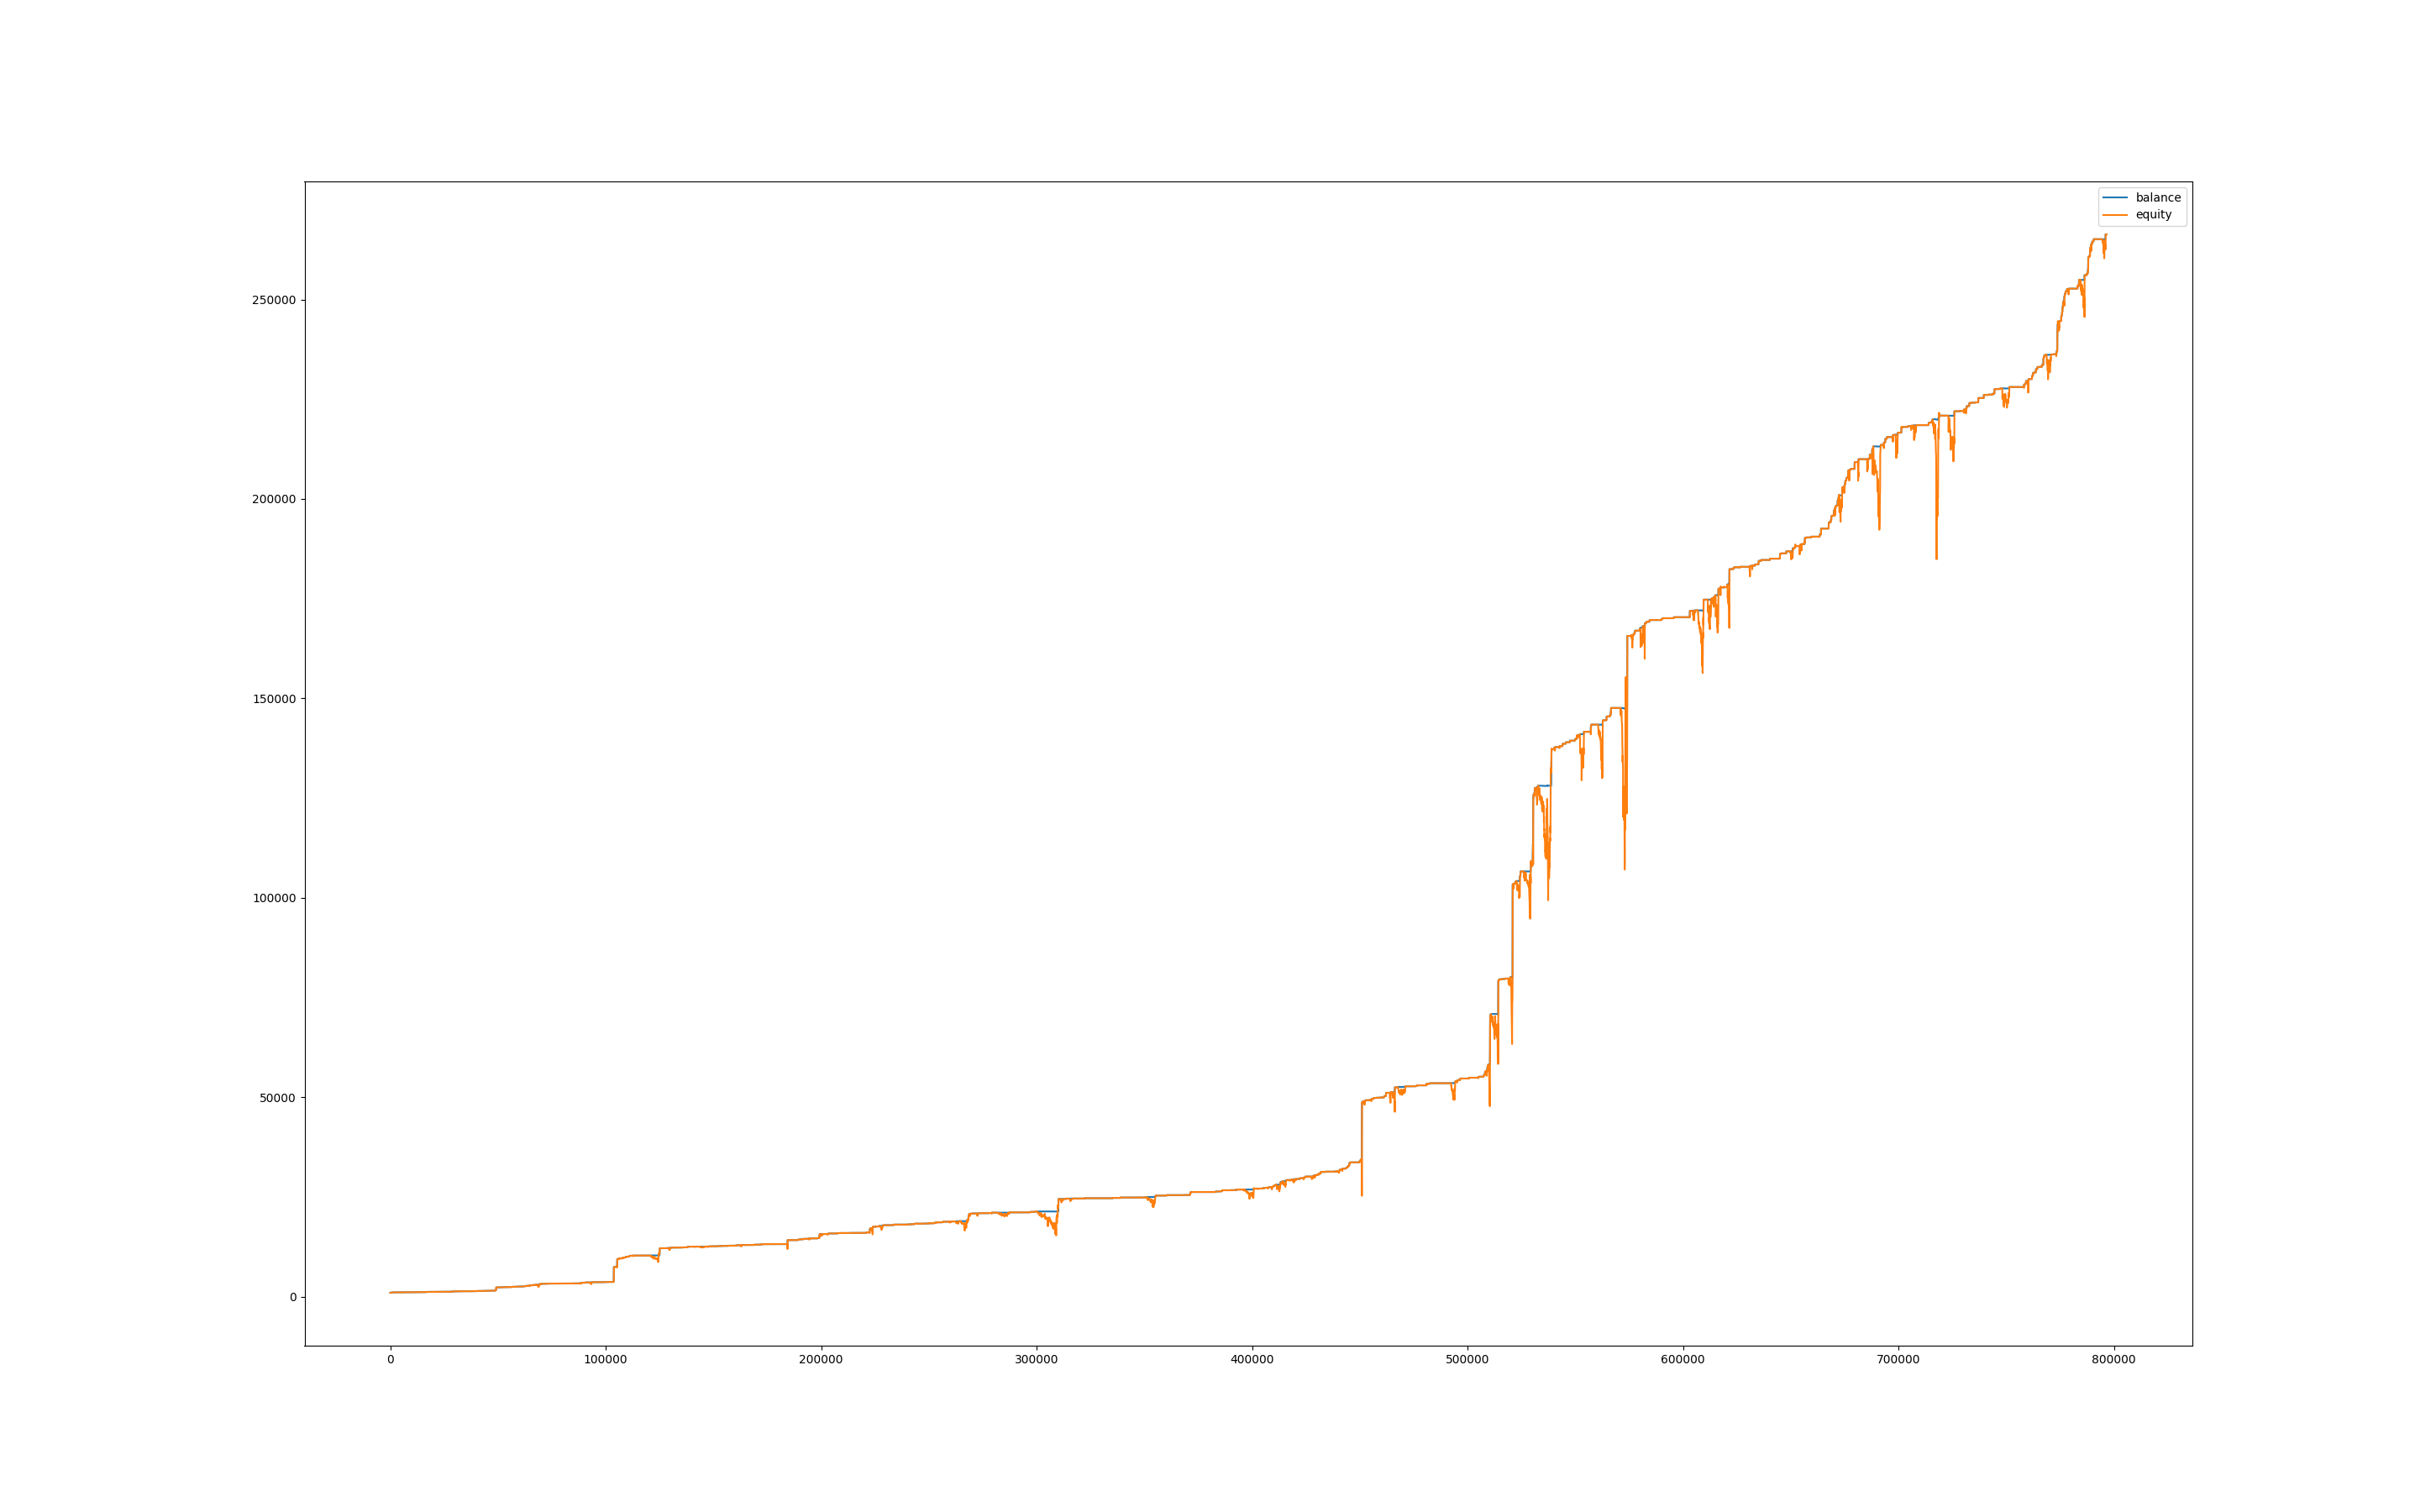

Source data for this figure (header and first rows):
, balance, equity, balance_btc, equity_btc
0, 1010, 1000, 0.0, 0.0
60, 1022, 1010, 0.0, 0.0
120, 1023, 1023, 0.0, 0.0
180, 1023, 1005, 0.0, -17.93
240, 1023, 993, 0.0, -30.15
300, 1027, 1005, 0.0, -18
360, 1028, 1027, 0.0, 0.0
420, 1029, 1028, 0.0, 0.0
480, 1039, 1029, 0.0, 0.0
540, 1040, 1039, 0.0, 0.0
600, 1042, 1040, 0.0, 0.0
660, 1063, 1041, 0.0, -1.02
720, 1063, 1047, 0.0, -16.09
780, 1073, 1047, 0.0, -16.26
840, 1077, 1073, 0.0, 0.0
900, 1077, 1077, 0.0, 0.0
960, 1077, 1077, 0.0, 0.0
1020, 1077, 1072, 0.0, -4.691
1080, 1077, 1077, 0.0, 0.0
1140, 1078, 1077, 0.0, 0.0
1200, 1081, 1075, 0.0, -2.91
1260, 1081, 1081, 0.0, 0.0
1320, 1081, 1081, 0.0, 0.0
1380, 1082, 1078, 0.0, -3.444
1440, 1082, 1082, 0.0, 0.0
1500, 1083, 1082, 0.0, 0.0
1560, 1092, 1087, 0.0, 0.0
1620, 1092, 1092, 0.0, 0.0
1680, 1092, 1092, 0.0, 0.0
1740, 1092, 1092, 0.0, 0.0
1800, 1092, 1092, 0.0, 0.0
1860, 1092, 1092, 0.0, 0.0
1920, 1092, 1092, 0.0, 0.0
1980, 1093, 1092, 0.0, 0.0
2040, 1094, 1093, 0.0, 0.0
2100, 1097, 1094, 0.0, 0.0
2160, 1097, 1097, 0.0, 0.0
2220, 1097, 1097, 0.0, 0.0
2280, 1097, 1097, 0.0, 0.0
2340, 1097, 1097, 0.0, 0.0
2400, 1097, 1097, 0.0, 0.0
2460, 1097, 1097, 0.0, 0.0
2520, 1097, 1097, 0.0, 0.0
2580, 1098, 1097, 0.0, 0.0
2640, 1103, 1098, 0.0, 0.0
2700, 1103, 1103, 0.0, 0.0
2760, 1103, 1103, 0.0, 0.0
2820, 1103, 1103, 0.0, 0.0
2880, 1105, 1103, 0.0, 0.0
2940, 1105, 1105, 0.0, 0.0
3000, 1105, 1105, 0.0, 0.0
3060, 1105, 1105, 0.0, 0.0
3120, 1105, 1105, 0.0, 0.0
3180, 1105, 1105, 0.0, 0.0
3240, 1105, 1105, 0.0, 0.0
3300, 1105, 1105, 0.0, 0.0
3360, 1105, 1105, 0.0, 0.0
3420, 1105, 1105, 0.0, 0.0
3480, 1105, 1085, 0.0, -20.45
3540, 1105, 1092, 0.0, -13.4
... 13,218 more rows
